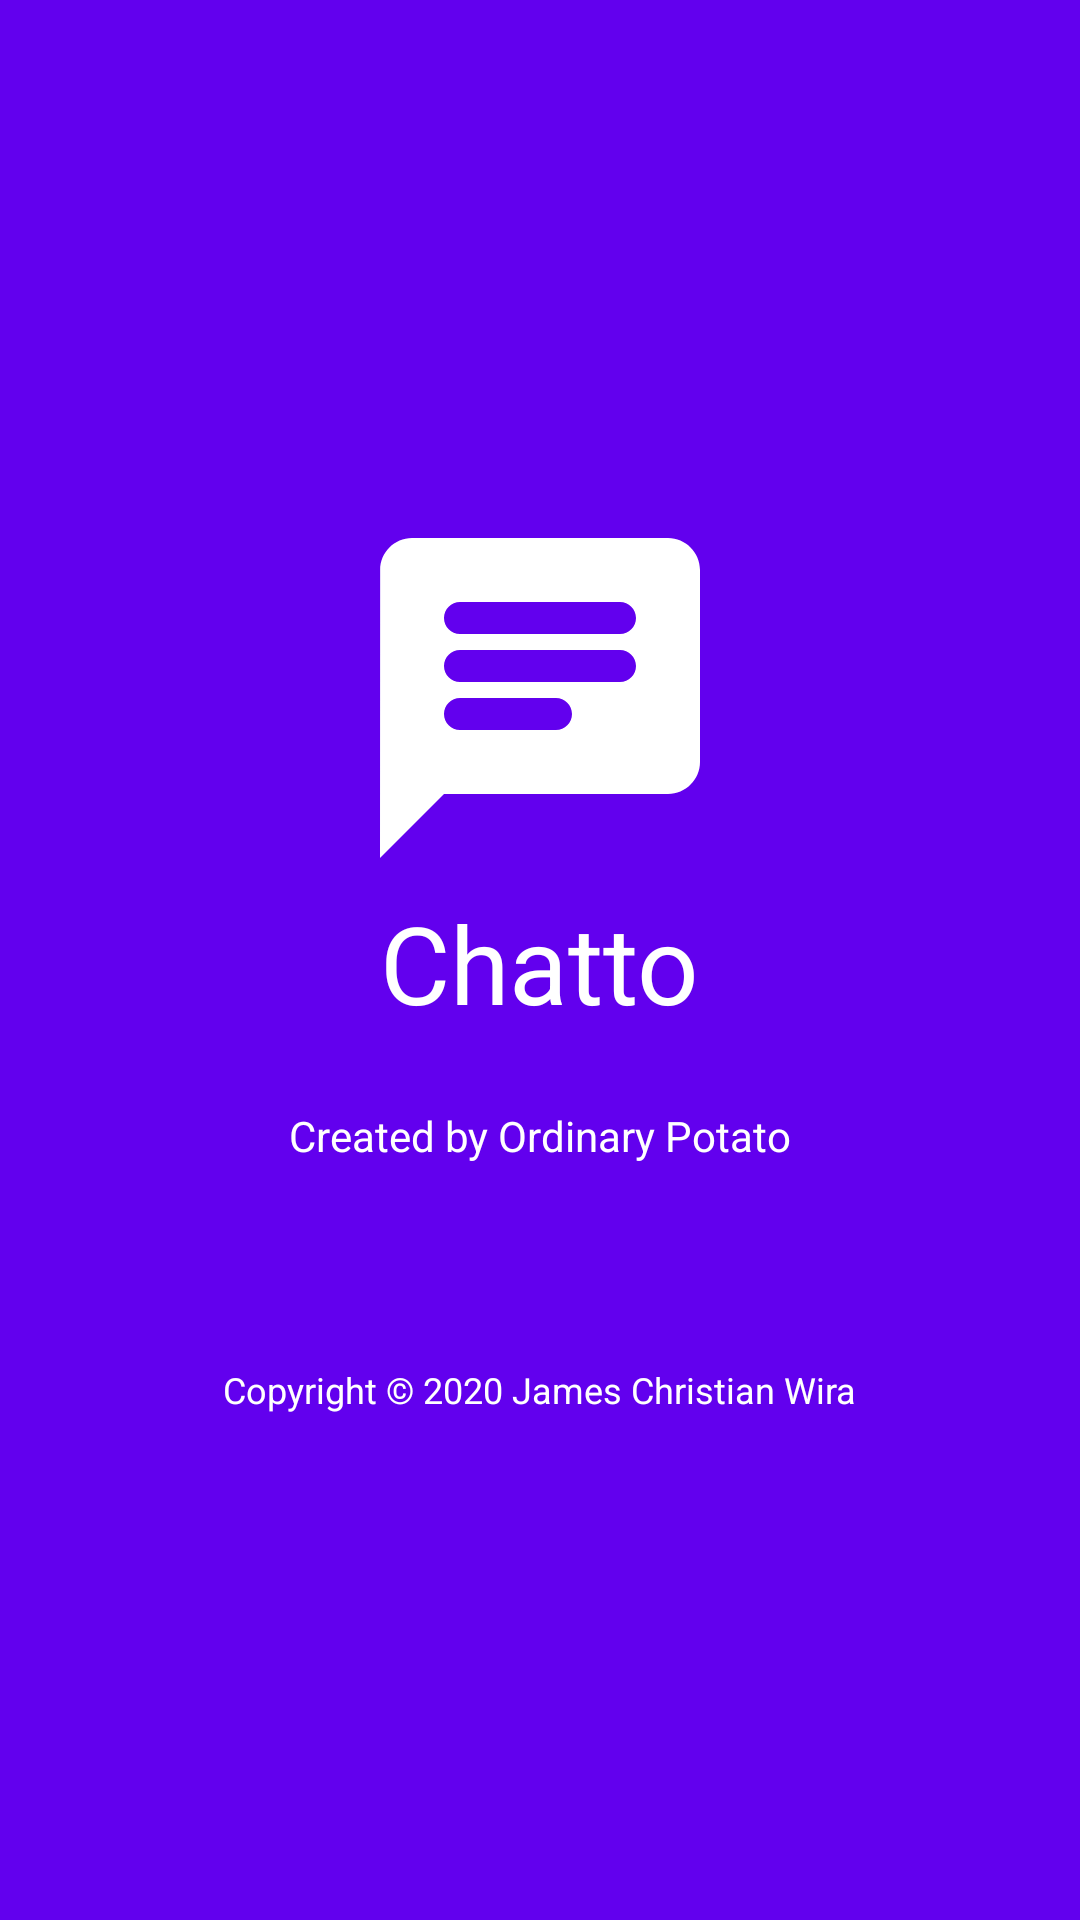

Android layout source for this screen:
<!-- AndroidManifest.xml: activity theme AppThemeNoActionBar -->
<!-- res/layout/activity_about.xml -->
<?xml version="1.0" encoding="utf-8"?>
<androidx.constraintlayout.widget.ConstraintLayout xmlns:android="http://schemas.android.com/apk/res/android"
    xmlns:app="http://schemas.android.com/apk/res-auto"
    xmlns:tools="http://schemas.android.com/tools"
    android:layout_width="match_parent"
    android:layout_height="match_parent"
    android:background="@color/colorPrimary"
    tools:context=".activities.AboutActivity">

    <LinearLayout
        android:layout_width="match_parent"
        android:layout_height="wrap_content"
        android:gravity="center"
        android:orientation="vertical"
        app:layout_constraintTop_toTopOf="parent"
        app:layout_constraintEnd_toEndOf="parent"
        app:layout_constraintStart_toStartOf="parent"
        app:layout_constraintBottom_toBottomOf="parent"
        >

        <ImageView
            android:layout_width="wrap_content"
            android:layout_height="wrap_content"
            android:src="@drawable/ic_round_chat_128"
            android:tint="@android:color/white"
            android:contentDescription="@string/cd_app_logo" />

        <TextView
            android:layout_width="wrap_content"
            android:layout_height="wrap_content"
            android:text="@string/app_name"
            android:textColor="@android:color/white"
            android:textSize="36sp"
            android:textStyle=""
            />

        <View
            android:layout_width="wrap_content"
            android:layout_height="24dp"
            />

        <TextView
            android:layout_width="wrap_content"
            android:layout_height="wrap_content"
            android:textAlignment="center"
            android:text="@string/created_by"
            android:textColor="@android:color/white"
            android:textSize="14sp"
            />

        <View
            android:layout_width="wrap_content"
            android:layout_height="24dp"
            />

        <TextView
            android:id="@+id/tvAppVersion"
            android:layout_width="wrap_content"
            android:layout_height="wrap_content"
            tools:text="App version"
            android:textColor="@android:color/white"
            />

        <View
            android:layout_width="wrap_content"
            android:layout_height="24dp"
            />

        <TextView
            android:layout_width="wrap_content"
            android:layout_height="wrap_content"
            android:text="@string/copyright"
            android:textColor="@android:color/white"
            android:textSize="12sp"
            />
    </LinearLayout>


</androidx.constraintlayout.widget.ConstraintLayout>
<!-- resources referenced by this layout -->
<resources>
  <!-- drawable ic_round_chat_128 (drawable) -->
  <vector android:height="128dp" android:tint="#636363"
      android:viewportHeight="24" android:viewportWidth="24"
      android:width="128dp" xmlns:android="http://schemas.android.com/apk/res/android">
      <path android:fillColor="@android:color/white" android:pathData="M20,2L4,2c-1.1,0 -1.99,0.9 -1.99,2L2,22l4,-4h14c1.1,0 2,-0.9 2,-2L22,4c0,-1.1 -0.9,-2 -2,-2zM7,9h10c0.55,0 1,0.45 1,1s-0.45,1 -1,1L7,11c-0.55,0 -1,-0.45 -1,-1s0.45,-1 1,-1zM13,14L7,14c-0.55,0 -1,-0.45 -1,-1s0.45,-1 1,-1h6c0.55,0 1,0.45 1,1s-0.45,1 -1,1zM17,8L7,8c-0.55,0 -1,-0.45 -1,-1s0.45,-1 1,-1h10c0.55,0 1,0.45 1,1s-0.45,1 -1,1z"/>
  </vector>
  <string name="app_name">Chatto</string>
  <string name="cd_app_logo">App Logo</string>
  <string name="copyright">Copyright © 2020 James Christian Wira</string>
  <string name="created_by">Created by Ordinary Potato</string>
  <style name="AppThemeNoActionBar" parent="Theme.AppCompat.Light.NoActionBar">
          <item name="windowActionBar">false</item>
          <item name="windowNoTitle">true</item>
      </style>
  <!-- not gathered from this repository: default colours our renderer supplied (Android Studio template values) -->
  <color name="colorPrimary">#FF6200EE</color>
</resources>
